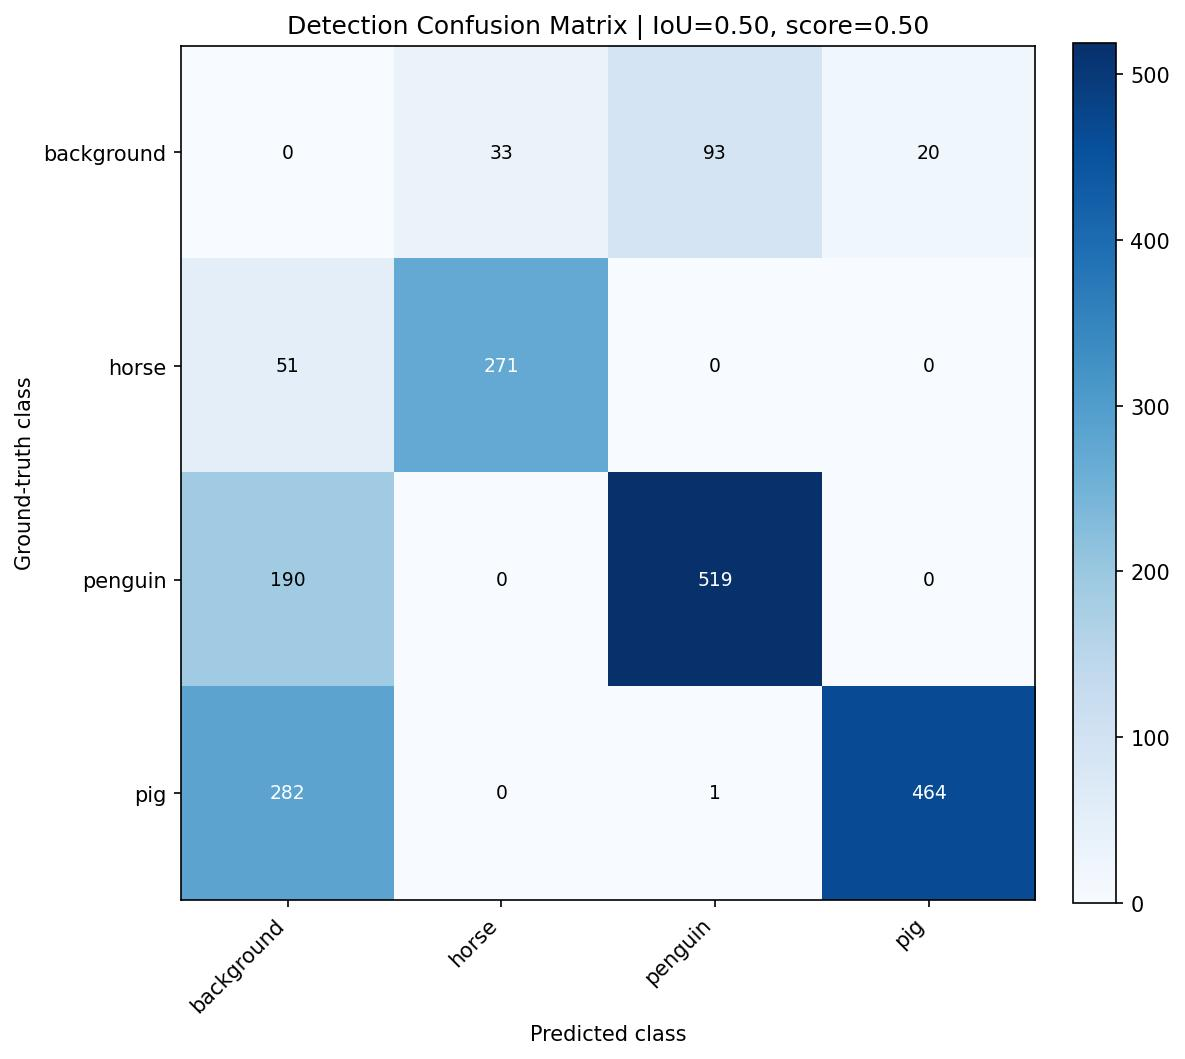

The file beside this chart, header and first rows:
, background, horse, penguin, pig
background, 0, 33, 93, 20
horse, 51, 271, 0, 0
penguin, 190, 0, 519, 0
pig, 282, 0, 1, 464
